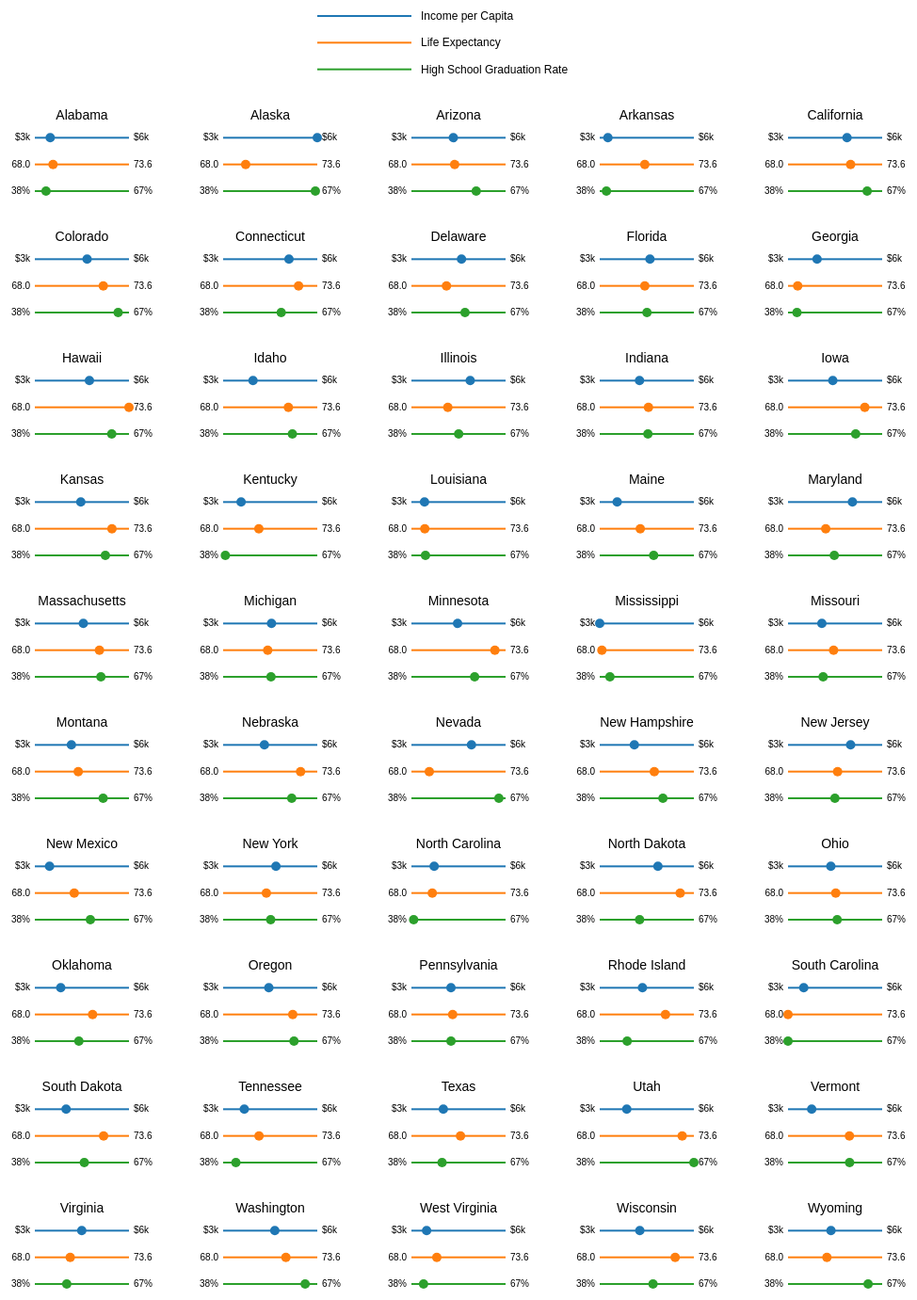
D3 v3 page, settled after 480 driven frames (8 s of simulated time); the page loaded 1 data file(s).



var colors = {
    "grey":   "#bbbbbb",
    "blue":   "#377eb8",
    "purple": "#984ea3",
    "green":  "#4daf4a",
    "orange": "#ff7f00"
};

var colorScale2 = d3.scale.category10();

// Chart dimensions.
var margin2 = {top: 20, right: 50, bottom: 20, left: 50},
    width2 = 200 - margin2.right - margin2.left,
    height2 = 125 - margin2.top - margin2.bottom;

// Legend
between2 = 10;
var legend2 = d3.select("#smallMultLegend").append("svg")
    .attr("class", "legend2")
    .attr("width", 3*width2)
    .attr("height", height2);

var legendLines2 = legend2.append("g");

legendLines2.append("rect")
    .attr("x", 0)
    .attr("y", margin2.top+(0/3)*height2)
    .attr("width", width2)
    .attr("height", 2)
    .style("fill", colorScale2(0));
legendLines2.append("rect")
    .attr("x", 0)
    .attr("y", margin2.top+(1/3)*height2)
    .attr("width", width2)
    .attr("height", 2)
    .style("fill", colorScale2(1));
legendLines2.append("rect")
    .attr("x", 0)
    .attr("y", margin2.top+(2/3)*height2)
    .attr("width", width2)
    .attr("height", 2)
    .style("fill", colorScale2(3));

var legendText2 = legend2.append("g")
legendText2.append("text")
    .attr("text-anchor", "start")
    .attr("x", width2 + between2)
    .attr("y", margin2.top+(0/3)*height2 + 5)
    .text("Income per Capita")
legendText2.append("text")
    .attr("text-anchor", "start")
    .attr("x", width2 +  between2)
    .attr("y", margin2.top+(1/3)*height2 + 5)
    .text("Life Expectancy")
legendText2.append("text")
    .attr("text-anchor", "start")
    .attr("x", width2 + between2)
    .attr("y", margin2.top+(2/3)*height2 + 5)
    .text("High School Graduation Rate");

// Load the data.
d3.json("state.x77.json", function(state) {

    // Add an SVG element for each symbol, with the desired dimensions and margin.
    var svg2 = d3.select("#smallMultChart").selectAll("svg")
        .data(state)
    .enter().append("svg")
        .attr("class", function(d) { return d.name; })
        .attr("width", width2 + margin2.left + margin2.right)
        .attr("height", height2 + margin2.top + margin2.bottom);

    // Axis lines showing range of possible values (no ticks)
    lines2 = svg2.append("g")
        .attr("class", "lines");
    lines2.append("rect")
        .attr("x", margin2.left)
        .attr("y", margin2.top+(1/3)*height2)
        .attr("width", width2)
        .attr("height", 2)
        .style("fill", colorScale2(0));
    lines2.append("rect")
        .attr("x", margin2.left)
        .attr("y", margin2.top+(2/3)*height2)
        .attr("width", width2)
        .attr("height", 2)
        .style("fill", colorScale2(1));
    lines2.append("rect")
        .attr("x", margin2.left)
        .attr("y", margin2.top+(3/3)*height2)
        .attr("width", width2)
        .attr("height", 2)
        .style("fill", colorScale2(3));

    incomeDom = d3.extent(state, function(d) { return d.income; });
    populationDom = d3.extent(state, function(d) { return d.population; });
    lifeExpDom = d3.extent(state, function(d) { return d.lifeExp; });
    hsDom = d3.extent(state, function(d) { return d.hs; });

    incomeScale = d3.scale.linear().domain(incomeDom).range([0, width2]);
    populationScale = d3.scale.linear().domain(populationDom).range([0, width2]);
    lifeExpScale = d3.scale.linear().domain(lifeExpDom).range([0, width2]);
    hsScale = d3.scale.linear().domain(hsDom).range([0, width2]);

    // Circles indicating where the state falls for each variable
    dots2 = svg2.append("g")
        .attr("class", "circles");
    dots2.append("circle")
        .attr("cx", function(d) { return margin2.left+incomeScale(d.income); })
        .attr("cy", margin2.top+(1/3)*height2+1)
        .attr("r", 5)
        .style("fill", colorScale2(0));
    dots2.append("circle")
        .attr("cx", function(d) { return margin2.left+lifeExpScale(d.lifeExp); })
        .attr("cy", margin2.top+(2/3)*height2+1)
        .attr("r", 5)
        .style("fill", colorScale2(1));
    dots2.append("circle")
        .attr("cx", function(d) { return margin2.left+hsScale(d.hs); })
        .attr("cy", margin2.top+(3/3)*height2+1)
        .attr("r", 5)
        .style("fill", colorScale2(3));

    // State titles
    svg2.append("text")
        .attr("class", "stateTitle")
        .attr("text-anchor", "middle")
        .attr("x", (margin2.left+width2+margin2.right)/2)
        .attr("y", margin2.top+10)
        .text(function(d) { return d.name; });

    // Maximum and minimum values for each variable at end of lines
    incomeFormat = d3.format("$.0f");
    lifeExpFormat = d3.format(".1f");
    hsFormat = d3.format("%.1f")
    ranges2 = svg2.append("g")
        .attr("class", "ranges");
    ranges2.append("text")
        .attr("class", "incomeMin")
        .attr("text-anchor", "end")
        .attr("x", margin2.left-5)
        .attr("y", margin2.top+(1/3)*height2+4)
        .text(incomeFormat(incomeDom[0]*.001)+"k");
    ranges2.append("text")
        .attr("class", "incomeMax")
        .attr("text-anchor", "start")
        .attr("x", margin2.left+width2+5)
        .attr("y", margin2.top+(1/3)*height2+4)
        .text(incomeFormat(incomeDom[1]/1000)+"k");
    ranges2.append("text")
        .attr("class", "lifeExpMin")
        .attr("text-anchor", "end")
        .attr("x", margin2.left-5)
        .attr("y", margin2.top+(2/3)*height2+4)
        .text(lifeExpFormat(lifeExpDom[0]));
    ranges2.append("text")
        .attr("class", "lifeExpMax")
        .attr("text-anchor", "start")
        .attr("x", margin2.left+width2+5)
        .attr("y", margin2.top+(2/3)*height2+4)
        .text(lifeExpFormat(lifeExpDom[1]));
    ranges2.append("text")
        .attr("class", "hsMin")
        .attr("text-anchor", "end")
        .attr("x", margin2.left-5)
        .attr("y", margin2.top+(3/3)*height2+4)
        .text(hsFormat(hsDom[0]/100));
    ranges2.append("text")
        .attr("class", "hsMax")
        .attr("text-anchor", "start")
        .attr("x", margin2.left+width2+5)
        .attr("y", margin2.top+(3/3)*height2+4)
        .text(hsFormat(hsDom[1]/100));

});



### data: state.x77.json
[
 {
  "name": "Alabama",
  "abb": "AL",
  "population": 3615,
  "income": 3624,
  "illiteracy": 2.1,
  "lifeExp": 69.05,
  "murder": 15.1,
  "hs": 41.3,
  "frost": 20,
  "area": 50708,
  "region": "South",
  "division": "East South Central"
 },
 {
  "name": "Alaska",
  "abb": "AK",
  "population": 365,
  "income": 6315,
  "illiteracy": 1.5,
  "lifeExp": 69.31,
  "murder": 11.3,
  "hs": 66.7,
  "frost": 152,
  "area": 566432,
  "region": "West",
  "division": "Pacific"
 },
 {
  "name": "Arizona",
  "abb": "AZ",
  "population": 2212,
  "income": 4530,
  "illiteracy": 1.8,
  "lifeExp": 70.55,
  "murder": 7.8,
  "hs": 58.1,
  "frost": 15,
  "area": 113417,
  "region": "West",
  "division": "Mountain"
 },
 {
  "name": "Arkansas",
  "abb": "AR",
  "population": 2110,
  "income": 3378,
  "illiteracy": 1.9,
  "lifeExp": 70.66,
  "murder": 10.1,
  "hs": 39.9,
  "frost": 65,
  "area": 51945,
  "region": "South",
  "division": "West South Central"
 },
 {
  "name": "California",
  "abb": "CA",
  "population": 21198,
  "income": 5114,
  "illiteracy": 1.1,
  "lifeExp": 71.71,
  "murder": 10.3,
  "hs": 62.6,
  "frost": 20,
  "area": 156361,
  "region": "West",
  "division": "Pacific"
 },
 {
  "name": "Colorado",
  "abb": "CO",
  "population": 2541,
  "income": 4884,
  "illiteracy": 0.7,
  "lifeExp": 72.06,
  "murder": 6.8,
  "hs": 63.9,
  "frost": 166,
  "area": 103766,
  "region": "West",
  "division": "Mountain"
 },
 {
  "name": "Connecticut",
  "abb": "CT",
  "population": 3100,
  "income": 5348,
  "illiteracy": 1.1,
  "lifeExp": 72.48,
  "murder": 3.1,
  "hs": 56,
  "frost": 139,
  "area": 4862,
  "region": "Northeast",
  "division": "New England"
 },
 {
  "name": "Delaware",
  "abb": "DE",
  "population": 579,
  "income": 4809,
  "illiteracy": 0.9,
  "lifeExp": 70.06,
  "murder": 6.2,
  "hs": 54.6,
  "frost": 103,
  "area": 1982,
  "region": "South",
  "division": "South Atlantic"
 },
 "... 42 more items"
]